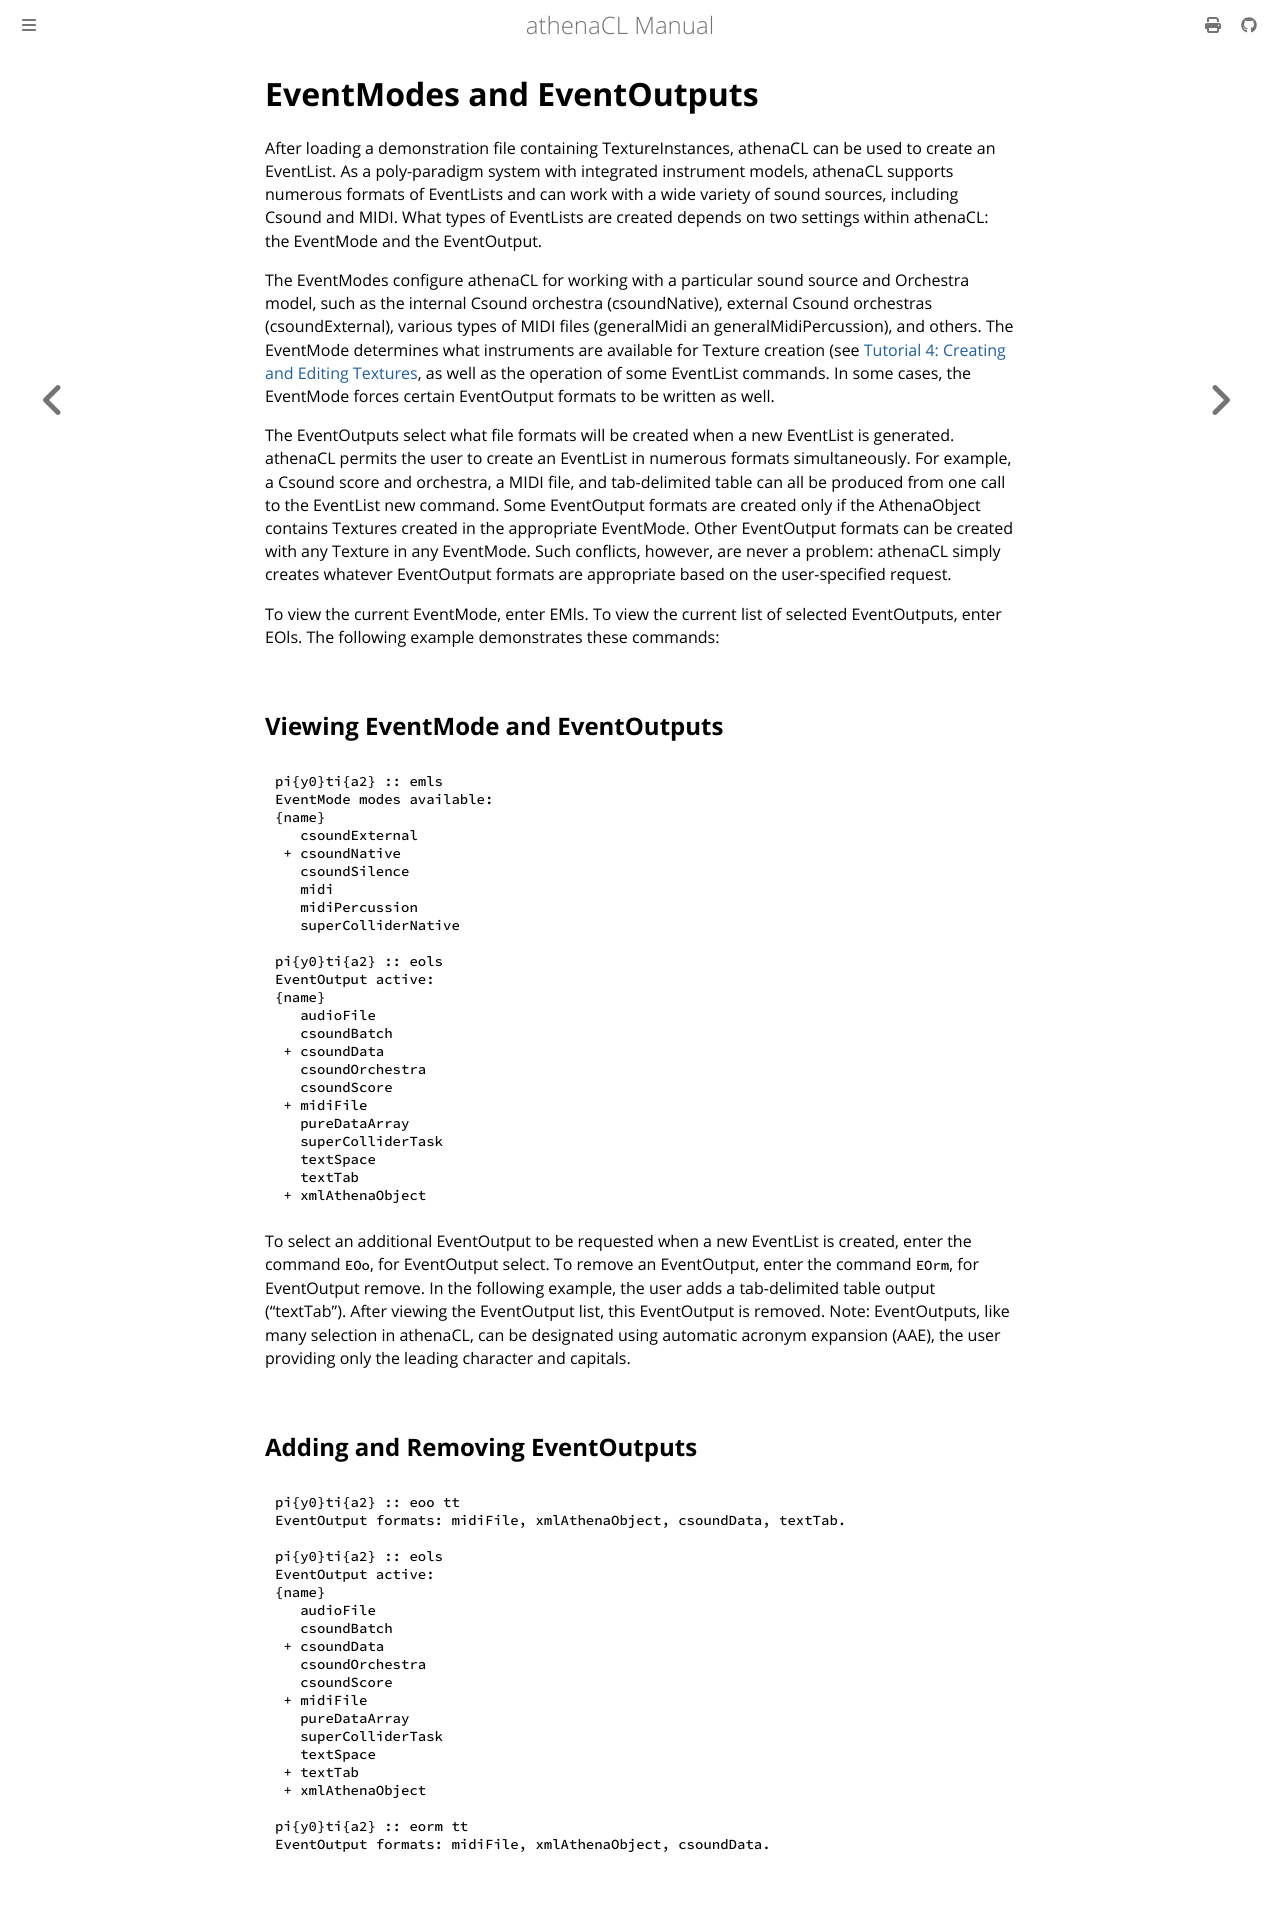

repository: ales-tsurko/athenaCL · page: chapter02/04-eventmodes-and-eventoutputs.html · generator: mdbook

# EventModes and EventOutputs

After loading a demonstration file containing TextureInstances, athenaCL can be
used to create an EventList. As a poly-paradigm system with integrated
instrument models, athenaCL supports numerous formats of EventLists and can work
with a wide variety of sound sources, including Csound and MIDI. What types of
EventLists are created depends on two settings within athenaCL: the EventMode
and the EventOutput.

The EventModes configure athenaCL for working with a particular sound source and
Orchestra model, such as the internal Csound orchestra (csoundNative), external
Csound orchestras (csoundExternal), various types of MIDI files (generalMidi an
generalMidiPercussion), and others. The EventMode determines what instruments
are available for Texture creation (see
[Tutorial 4: Creating and Editing Textures][tutorial-4], as well as the
operation of some EventList commands. In some cases, the EventMode forces
certain EventOutput formats to be written as well.

The EventOutputs select what file formats will be created when a new EventList
is generated. athenaCL permits the user to create an EventList in numerous
formats simultaneously. For example, a Csound score and orchestra, a MIDI file,
and tab-delimited table can all be produced from one call to the EventList new
command. Some EventOutput formats are created only if the AthenaObject contains
Textures created in the appropriate EventMode. Other EventOutput formats can be
created with any Texture in any EventMode. Such conflicts, however, are never a
problem: athenaCL simply creates whatever EventOutput formats are appropriate
based on the user-specified request.

To view the current EventMode, enter EMls. To view the current list of selected
EventOutputs, enter EOls. The following example demonstrates these commands:




## Viewing EventMode and EventOutputs

```
pi{y0}ti{a2} :: emls
EventMode modes available:
{name}
   csoundExternal      
 + csoundNative        
   csoundSilence       
   midi                
   midiPercussion      
   superColliderNative 

pi{y0}ti{a2} :: eols
EventOutput active:
{name}
   audioFile         
   csoundBatch       
 + csoundData        
   csoundOrchestra   
   csoundScore       
 + midiFile          
   pureDataArray     
   superColliderTask 
   textSpace         
   textTab           
 + xmlAthenaObject  
```

To select an additional EventOutput to be requested when a new EventList is
created, enter the command `EOo`, for EventOutput select. To remove an
EventOutput, enter the command `EOrm`, for EventOutput remove. In the following
example, the user adds a tab-delimited table output ("textTab"). After viewing
the EventOutput list, this EventOutput is removed. Note: EventOutputs, like many
selection in athenaCL, can be designated using automatic acronym expansion
(AAE), the user providing only the leading character and capitals.




## Adding and Removing EventOutputs

```
pi{y0}ti{a2} :: eoo tt
EventOutput formats: midiFile, xmlAthenaObject, csoundData, textTab.

pi{y0}ti{a2} :: eols
EventOutput active:
{name}
   audioFile         
   csoundBatch       
 + csoundData        
   csoundOrchestra   
   csoundScore       
 + midiFile          
   pureDataArray     
   superColliderTask 
   textSpace         
 + textTab           
 + xmlAthenaObject  

pi{y0}ti{a2} :: eorm tt
EventOutput formats: midiFile, xmlAthenaObject, csoundData.
```

[tutorial-4]: ../chapter04/01-tutorial-4-creating-and-editing-textures.md
